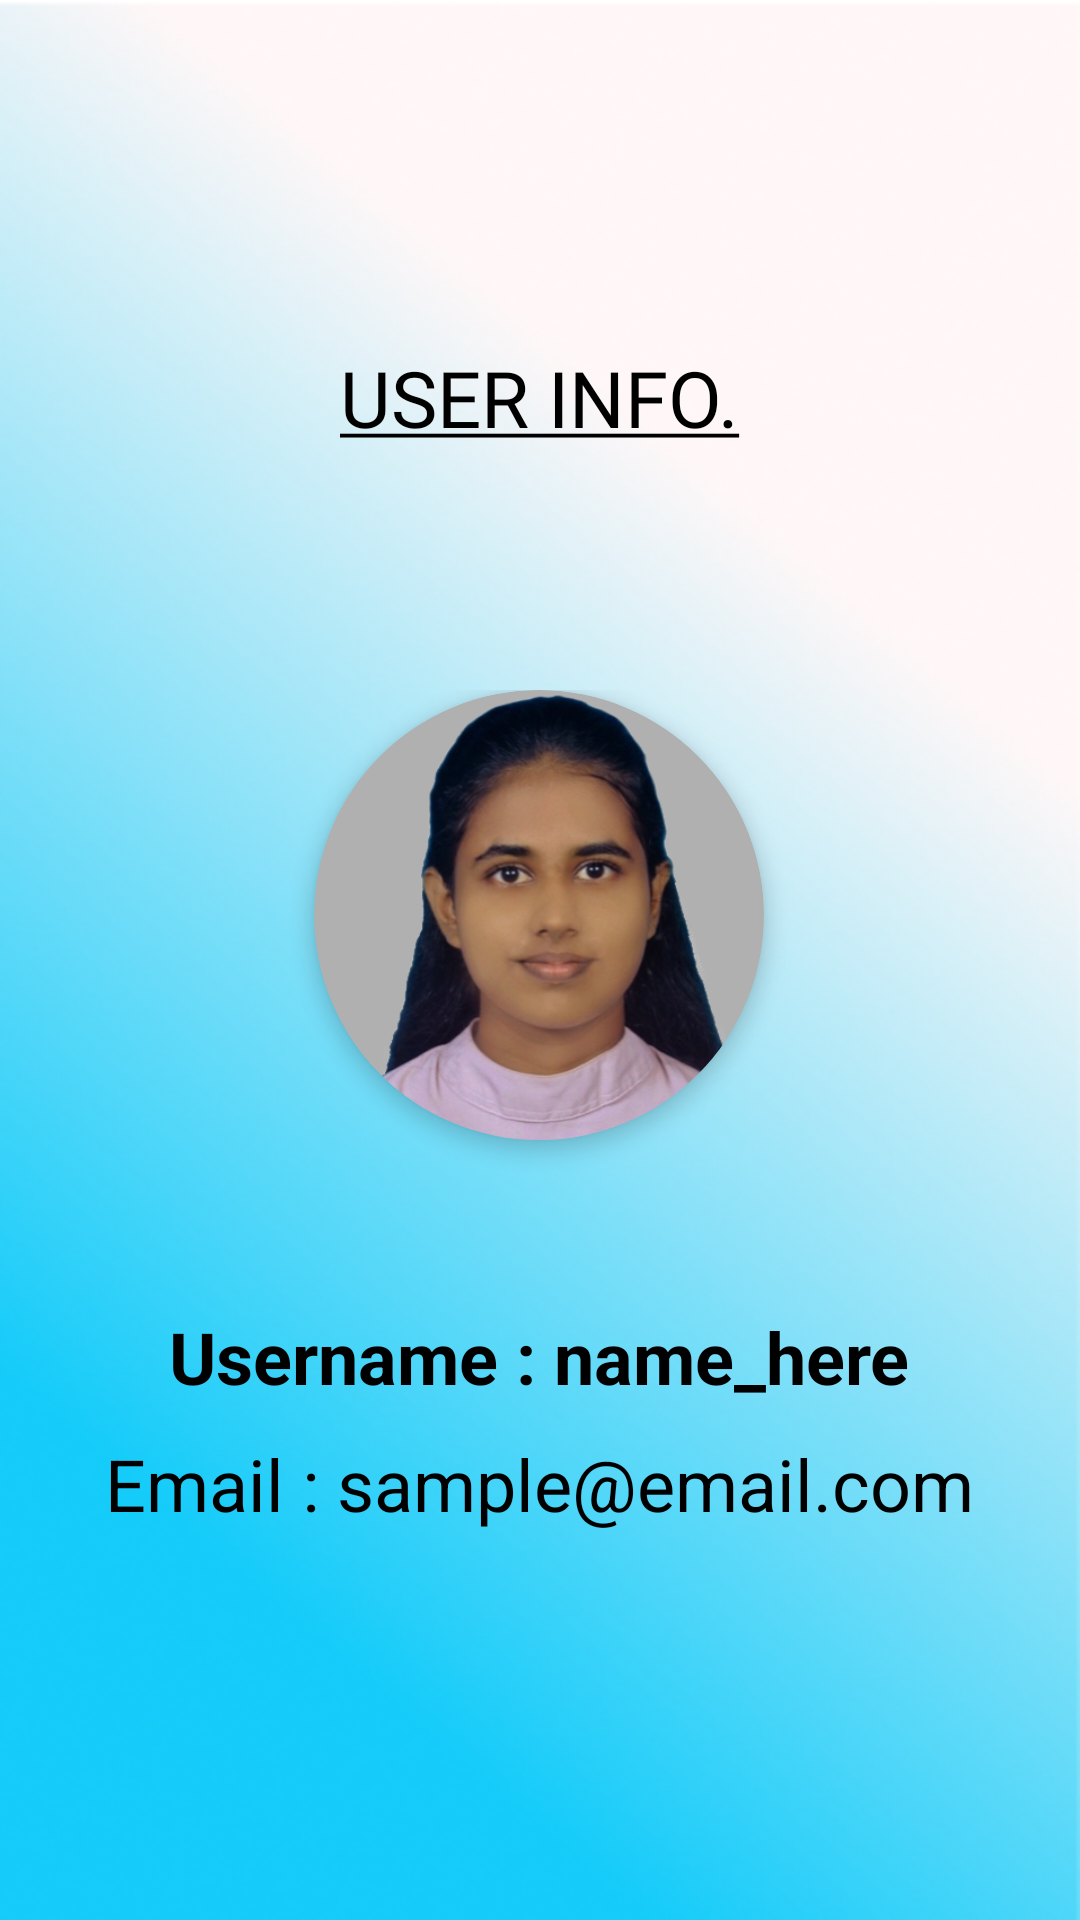

Here is an Android app screen rendered from its layout file. Give the layout XML and the strings, colors and styles it references.
<!-- AndroidManifest.xml: application theme Theme.NewsApp -->
<!-- res/layout/activity_user_info.xml -->
<?xml version="1.0" encoding="utf-8"?>
<LinearLayout xmlns:android="http://schemas.android.com/apk/res/android"
    xmlns:app="http://schemas.android.com/apk/res-auto"
    xmlns:tools="http://schemas.android.com/tools"
    android:id="@+id/user_info"
    android:layout_width="match_parent"
    android:layout_height="match_parent"
    android:orientation="vertical"
    android:gravity="center_horizontal"
    android:padding="20dp"
    android:background="@drawable/userinfo_bg">

    
    <ImageButton
        android:id="@+id/back_button"
        android:layout_width="25dp"
        android:layout_height="25dp"
        android:layout_gravity="start"
        android:layout_marginStart="10dp"
        android:layout_marginTop="10dp"
        android:background="@android:color/transparent"
        android:contentDescription="@string/desc_back"
        android:src="@drawable/back"
        tools:ignore="TouchTargetSizeCheck,RedundantDescriptionCheck" />

    
    <TextView
        android:id="@+id/userInfoTitle"
        android:layout_width="wrap_content"
        android:layout_height="wrap_content"
        android:text="@string/user_info"
        android:paddingTop="60dp"
        android:fontFamily="@font/abrilfatface_regular"
        android:textSize="26sp"
        android:textColor="#000000"
        android:layout_marginTop="0dp" />

    
    <LinearLayout
        android:id="@+id/profile_layout"
        android:layout_width="wrap_content"
        android:layout_height="wrap_content"
        android:orientation="vertical"
        android:paddingTop="50dp"
        android:gravity="center_horizontal"
        android:layout_marginTop="30dp">

        
        <androidx.cardview.widget.CardView
            android:id="@+id/profileImageCard"
            android:layout_width="150dp"
            android:layout_height="150dp"
            android:layout_gravity="center"
            app:cardCornerRadius="75dp"
            app:cardElevation="4dp"
            app:cardBackgroundColor="#B0B0B0">

            <ImageView
                android:id="@+id/profileImage"
                android:layout_width="match_parent"
                android:layout_height="match_parent"
                android:scaleType="centerCrop"
                android:src="@drawable/profile"
                tools:ignore="ContentDescription" />
        </androidx.cardview.widget.CardView>

        <TextView
            android:id="@+id/userName"
            android:layout_width="wrap_content"
            android:layout_height="wrap_content"
            android:layout_marginTop="56dp"
            android:text="@string/user_name_name_here"
            android:textColor="#000000"
            android:textSize="24sp"
            android:textStyle="bold" />

        <TextView
            android:id="@+id/email"
            android:layout_width="wrap_content"
            android:layout_height="wrap_content"
            android:layout_marginTop="10dp"
            android:textSize="24sp"
            android:text="@string/email_sample_email_com"
            android:textColor="#000000"/>
    </LinearLayout>

    
    <com.google.android.material.button.MaterialButton
        android:id="@+id/btnSignOut"
        android:layout_width="200dp"
        android:layout_height="wrap_content"
        android:text="@string/sign_out"
        android:textSize="22sp"
        android:fontFamily="@font/abrilfatface_regular"
        android:textColor="#FFFFFF"
        android:layout_marginBottom="20dp"
        android:layout_marginTop="90dp"
        android:background="@drawable/rounded_button"
        android:insetTop="0dp"
        android:insetBottom="0dp"
        app:backgroundTint="@null"/>

    
    <com.google.android.material.button.MaterialButton
        android:id="@+id/btnEdit"
        android:layout_width="200dp"
        android:layout_height="wrap_content"
        android:background="@drawable/rounded_button"
        android:fontFamily="@font/abrilfatface_regular"
        android:insetTop="0dp"
        android:insetBottom="0dp"
        android:minHeight="48dp"
        android:text="@string/edit"
        android:textColor="#FFFFFF"
        android:textSize="22sp"
        app:backgroundTint="@null"
        tools:ignore="TouchTargetSizeCheck" />

</LinearLayout>
<!-- resources referenced by this layout -->
<resources>
  <!-- drawable profile: png bitmap (drawable, 199707 bytes) -->
  <!-- drawable rounded_button (drawable) -->
  <?xml version="1.0" encoding="utf-8"?>
  <shape xmlns:android="http://schemas.android.com/apk/res/android">
      <solid android:color="#232B7A" /> 
      <corners android:radius="25dp" /> 
  </shape>
  <!-- drawable userinfo_bg: png bitmap (drawable, 222099 bytes) -->
  <string name="desc_back">Back button icon</string>
  <string name="edit">Edit</string>
  <string name="email_sample_email_com">Email : sample@email.com</string>
  <string name="sign_out">Sign Out</string>
  <string name="user_info"><u>USER INFO.</u></string>
  <string name="user_name_name_here">Username : name_here</string>
  <style name="Theme.NewsApp" parent="Base.Theme.NewsApp" />
  <style name="Base.Theme.NewsApp" parent="Theme.Material3.Light.NoActionBar">
          
          
      </style>
</resources>
